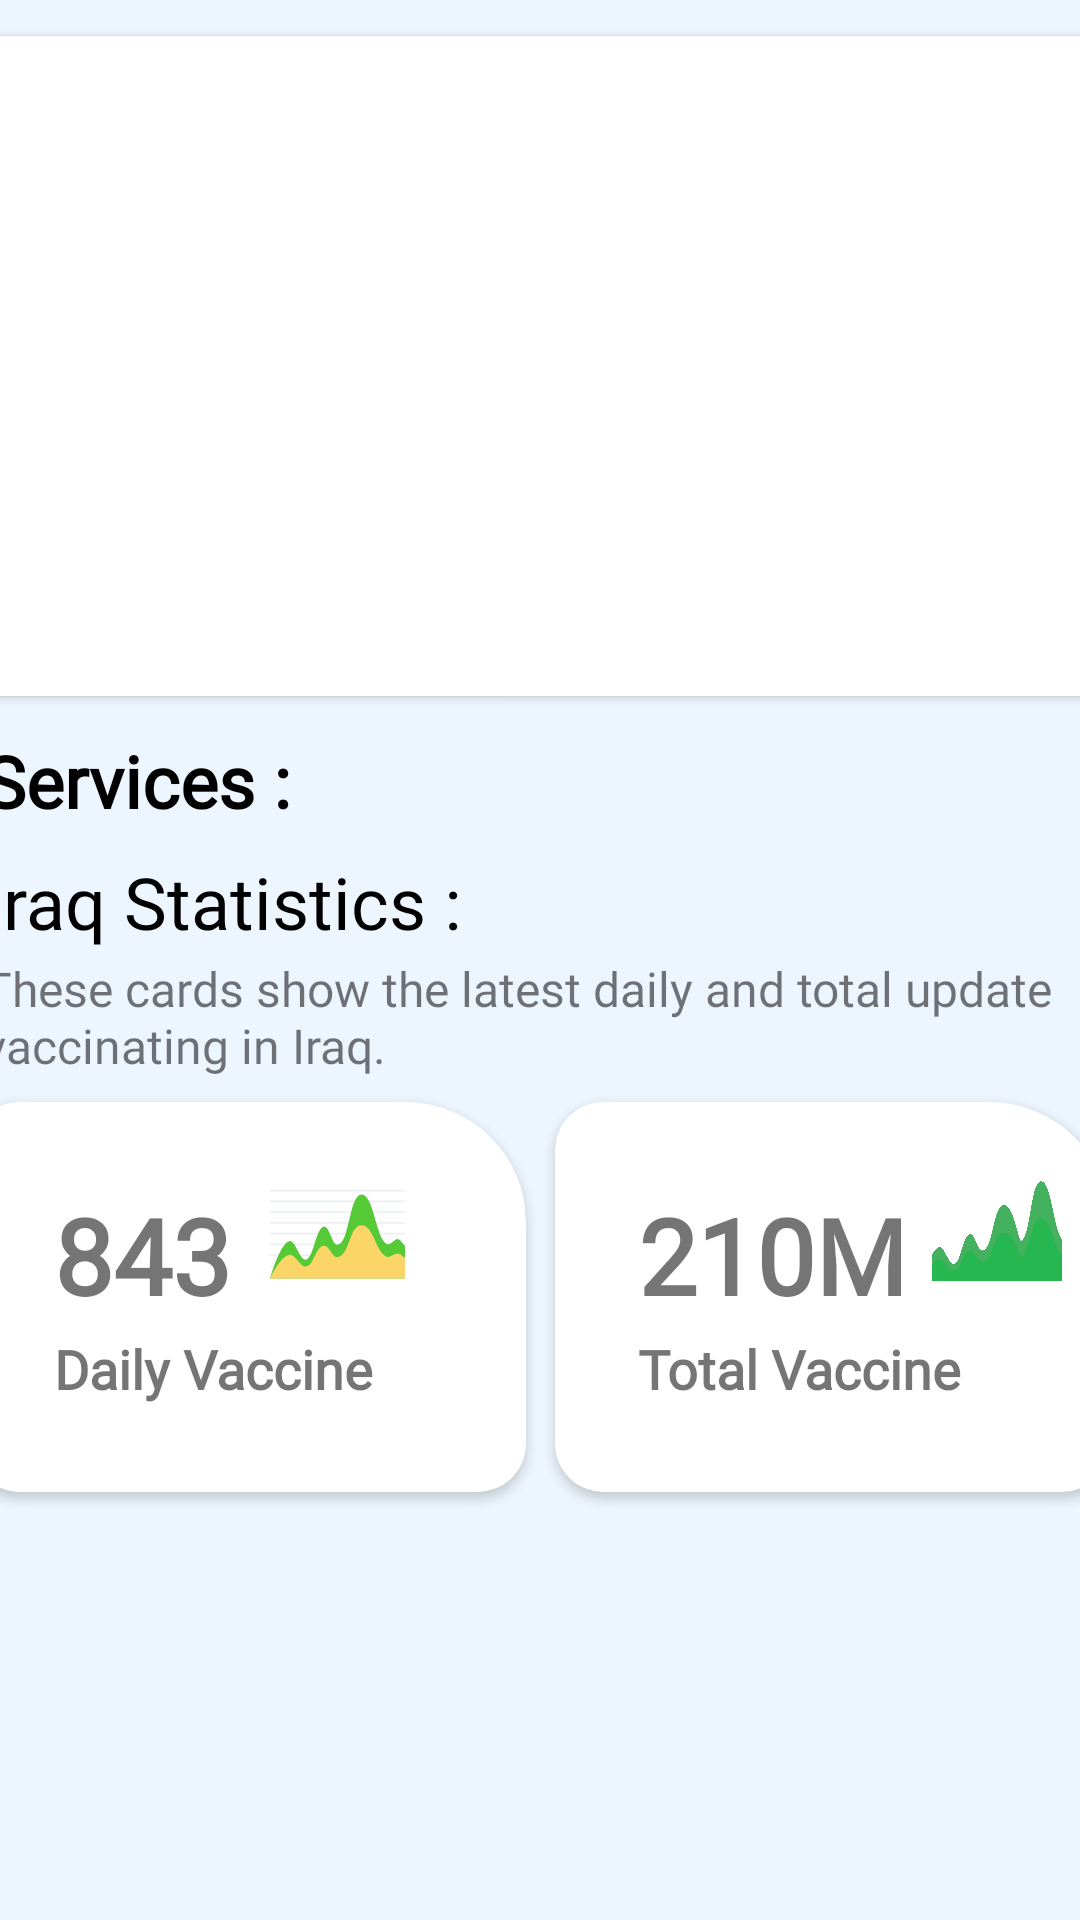

Layout XML and referenced resources for this Android screen:
<!-- AndroidManifest.xml: application theme splashScreenTheme -->
<!-- res/layout/fragment_home.xml -->
<?xml version="1.0" encoding="utf-8"?>
<androidx.constraintlayout.widget.ConstraintLayout
    xmlns:android="http://schemas.android.com/apk/res/android"
    xmlns:app="http://schemas.android.com/apk/res-auto"
    xmlns:tools="http://schemas.android.com/tools"
    android:layout_width="match_parent"
    android:layout_height="match_parent"
    android:background="@color/light_blue"
    tools:context=".ui.fragment.HomeFragment">
    <androidx.cardview.widget.CardView
        android:id="@+id/cardView"
        android:layout_width="380dp"
        android:layout_height="220dp"
        android:elevation="8dp"
        android:layout_margin="12dp"
        app:cardCornerRadius="8dp"
        app:layout_constraintEnd_toEndOf="parent"
        app:layout_constraintStart_toStartOf="parent"
        app:layout_constraintTop_toTopOf="parent">
        <ViewFlipper
            android:id="@+id/view_Flipper"
            android:layout_width="match_parent"
            android:layout_height="match_parent"/>
    </androidx.cardview.widget.CardView>
    <TextView
        android:id="@+id/services"
        android:layout_width="120dp"
        android:layout_height="wrap_content"
        android:layout_marginTop="12dp"
        android:fontFamily="@font/frankruhllibremedium"
        android:text="@string/services"
        android:textColor="@color/black"
        android:textSize="24sp"
        android:textStyle="bold"
        android:layout_marginStart="4dp"
        app:layout_constraintHorizontal_bias="0.0"
        app:layout_constraintStart_toStartOf="@id/cardView"
        app:layout_constraintEnd_toEndOf="@id/cardView"
        app:layout_constraintTop_toBottomOf="@id/cardView" />
    <androidx.recyclerview.widget.RecyclerView
        android:id="@+id/vaccineRecyclerView"
        android:layout_width="match_parent"
        android:layout_height="wrap_content"
        android:layout_marginStart="8dp"
        android:layout_marginTop="4dp"
        app:layoutManager="androidx.recyclerview.widget.LinearLayoutManager"
        app:layout_constraintTop_toBottomOf="@id/services"
        app:layout_constraintStart_toStartOf="@id/cardView"
        app:layout_constraintEnd_toEndOf="@id/cardView"
        tools:listitem="@layout/recycler_view_layout"
        android:orientation="horizontal" />
    <TextView
        android:id="@+id/textIraq"
        android:layout_width="wrap_content"
        android:layout_height="wrap_content"
        android:text="@string/iraq_statistics"
        android:textSize="24sp"
        android:textColor="@color/black"
        android:layout_marginTop="4dp"
        app:layout_constraintStart_toStartOf="@id/services"
        app:layout_constraintTop_toBottomOf="@id/vaccineRecyclerView"
        android:fontFamily="@font/lorabold" />
    <TextView
        android:id="@+id/textDescription"
        android:layout_width="0dp"
        android:layout_height="wrap_content"
        android:textSize="16sp"
        android:layout_marginTop="2dp"
        android:text="These cards show the latest daily and total update vaccinating in Iraq."
        app:layout_constraintStart_toStartOf="@id/textIraq"
        app:layout_constraintEnd_toEndOf="parent"
        android:fontFamily="@font/lora_regular"
        app:layout_constraintTop_toBottomOf="@id/textIraq"
        />
    <com.google.android.material.card.MaterialCardView
        android:id="@+id/liftCard"
        android:layout_width="185dp"
        android:layout_height="130dp"
        app:cardElevation="2dp"
        android:layout_marginTop="8dp"
        android:layout_marginBottom="8dp"
        app:layout_constraintEnd_toStartOf="@id/liftCard"
        app:layout_constraintStart_toStartOf="@id/cardView"
        app:layout_constraintTop_toBottomOf="@id/textDescription"
        style="@style/CustomCardViewStyle">
        <LinearLayout
            android:layout_width="match_parent"
            android:layout_height="match_parent"
            android:orientation="vertical">
            <LinearLayout
                android:layout_width="match_parent"
                android:layout_height="65dp"
                android:orientation="horizontal">
                <TextView
                    android:id="@+id/homeScreenDaily"
                    android:layout_width="wrap_content"
                    android:layout_height="40dp"
                    android:text="843"
                    android:textStyle="bold"
                    android:fontFamily="@font/frankruhllibrelight"
                    android:textSize="35sp"
                    android:gravity="start"
                    android:layout_marginEnd="8dp"
                    android:layout_marginStart="@dimen/marginEnd16"
                    android:layout_marginTop="@dimen/marginEnd16"/>
                <ImageView
                    android:layout_width="50dp"
                    android:layout_height="50dp"
                    android:layout_gravity="center"
                    android:src="@drawable/ic_line_graphq" />
            </LinearLayout>
            <TextView
                android:layout_width="wrap_content"
                android:layout_height="wrap_content"
                android:text="@string/daily_vaccine"
                android:layout_gravity="start"
                android:textSize="18sp"
                android:textStyle="bold"
                android:fontFamily="@font/frankruhllibrelight"
                android:layout_marginStart="16dp"
                />
        </LinearLayout>
    </com.google.android.material.card.MaterialCardView>

    <com.google.android.material.card.MaterialCardView
        android:id="@+id/rightCard"
        android:layout_width="185dp"
        android:layout_height="130dp"
        style="@style/CustomCardViewStyle"
        app:cardElevation="2dp"
        android:layout_marginTop="8dp"
        android:layout_marginBottom="8dp"
        android:layout_marginStart="2dp"
        app:layout_constraintTop_toTopOf="@id/liftCard"
        app:layout_constraintBottom_toBottomOf="@id/liftCard"
        app:layout_constraintEnd_toEndOf="@id/cardView">
        <LinearLayout
            android:layout_width="match_parent"
            android:layout_height="match_parent"
            android:orientation="vertical">
            <LinearLayout
                android:layout_width="match_parent"
                android:layout_height="65dp"
                android:orientation="horizontal">
                <TextView
                    android:id="@+id/homeScreenTotal"
                    android:layout_width="wrap_content"
                    android:layout_height="40dp"
                    android:text="210M"
                    android:textStyle="bold"
                    android:fontFamily="@font/frankruhllibrelight"
                    android:textSize="35sp"
                    android:gravity="start"
                    android:layout_marginTop="16dp"
                    android:layout_marginStart="16dp"
                    />
                <ImageView
                    android:layout_width="60dp"
                    android:layout_height="45dp"
                    android:layout_gravity="center"
                    android:src="@drawable/linegraphpng" />
            </LinearLayout>
            <TextView
                android:layout_width="wrap_content"
                android:layout_height="wrap_content"
                android:text="@string/total_vaccine"
                android:layout_gravity="start"
                android:textSize="18sp"
                android:textStyle="bold"
                android:fontFamily="@font/frankruhllibrelight"
                android:layout_marginStart="16dp"
                />
        </LinearLayout>

    </com.google.android.material.card.MaterialCardView>
</androidx.constraintlayout.widget.ConstraintLayout>
<!-- res/layout/recycler_view_layout.xml (included above) -->
<?xml version="1.0" encoding="utf-8"?>
<androidx.cardview.widget.CardView
    xmlns:android="http://schemas.android.com/apk/res/android"
    android:layout_width="120dp"
    android:layout_height="150dp"
    xmlns:app="http://schemas.android.com/apk/res-auto"
    android:id="@+id/cardViewItem"
    android:layout_gravity="center_horizontal"
    android:layout_marginEnd="8dp"
    android:layout_marginVertical="4dp"
    app:cardMaxElevation="16dp"
    app:cardCornerRadius="16dp">
    <LinearLayout
        android:id="@+id/my_layout"
        android:orientation="vertical"
        android:gravity="center_vertical"
        android:layout_width="match_parent"
        android:layout_height="match_parent">
        <androidx.cardview.widget.CardView
            android:layout_width="60dp"
            android:layout_height="60dp"
            android:layout_gravity="center"
            app:cardCornerRadius="8dp"
            app:cardElevation="2dp"
            app:cardBackgroundColor="#cdd6fc">
            <ImageView
                android:id="@+id/serviceImage"
                android:layout_width="40dp"
                android:layout_height="40dp"
                android:layout_gravity="center"
                android:src="@drawable/ic_handshake"
                android:scaleType="centerCrop" />
        </androidx.cardview.widget.CardView>
        <TextView
            android:id="@+id/serviceName"
            android:layout_width="wrap_content"
            android:layout_height="wrap_content"
            android:text="@string/health_support"
            android:textSize="14sp"
            android:layout_marginTop="8dp"
            android:fontFamily="@font/lorabold"
            android:textStyle="bold"
            android:layout_gravity="center"
            />
    </LinearLayout>
</androidx.cardview.widget.CardView>
<!-- resources referenced by this layout -->
<resources>
  <color name="black">#FF000000</color>
  <color name="light_blue">#edf6ff</color>
  <dimen name="marginEnd16">16dp</dimen>
  <!-- drawable ic_line_graphq: vector/xml drawable (drawable, 2703 chars, omitted) -->
  <!-- drawable linegraphpng: png bitmap (drawable-v24, 102818 bytes) -->
  <string name="daily_vaccine">Daily Vaccine</string>
  <string name="health_support">Health Support</string>
  <string name="iraq_statistics">Iraq Statistics : </string>
  <string name="services">Services :</string>
  <string name="total_vaccine">Total Vaccine</string>
  <style name="CustomCardViewStyle" parent="@style/Widget.MaterialComponents.CardView">
          <item name="shapeAppearanceOverlay">@style/ShapeAppearanceOverlay_card_custom_corners</item>
      </style>
  <style name="splashScreenTheme" parent="Theme.MaterialComponents.DayNight.NoActionBar">
          <item name="android:windowBackground">@drawable/splash_image</item>
          <item name="statusBarBackground">@color/white</item>
      </style>
  <style name="ShapeAppearanceOverlay_card_custom_corners" parent="CardView">
          <item name="cornerFamily">rounded</item>
          <item name="cornerSizeTopRight">40dp</item>
          <item name="cornerSizeTopLeft">16dp</item>
          <item name="cornerSizeBottomRight">16dp</item>
          <item name="cornerSizeBottomLeft">16dp</item>
          <item name="android:windowTranslucentStatus">true</item>
          <item name="android:windowTranslucentNavigation">true</item>
      </style>
  <!-- drawable splash_image (drawable) -->
  <?xml version="1.0" encoding="utf-8"?>
  <layer-list
      xmlns:android="http://schemas.android.com/apk/res/android">
      <item android:drawable="@color/blue"/>
      
      <item android:drawable="@drawable/round_splash"
          android:gravity="center"
          android:height="300dp"
          android:width="300dp"
          />
  </layer-list>
  <color name="white">#FFFFFFFF</color>
  <color name="blue">#A5D5FF</color>
  <!-- drawable round_splash: png bitmap (drawable, 215355 bytes) -->
</resources>
